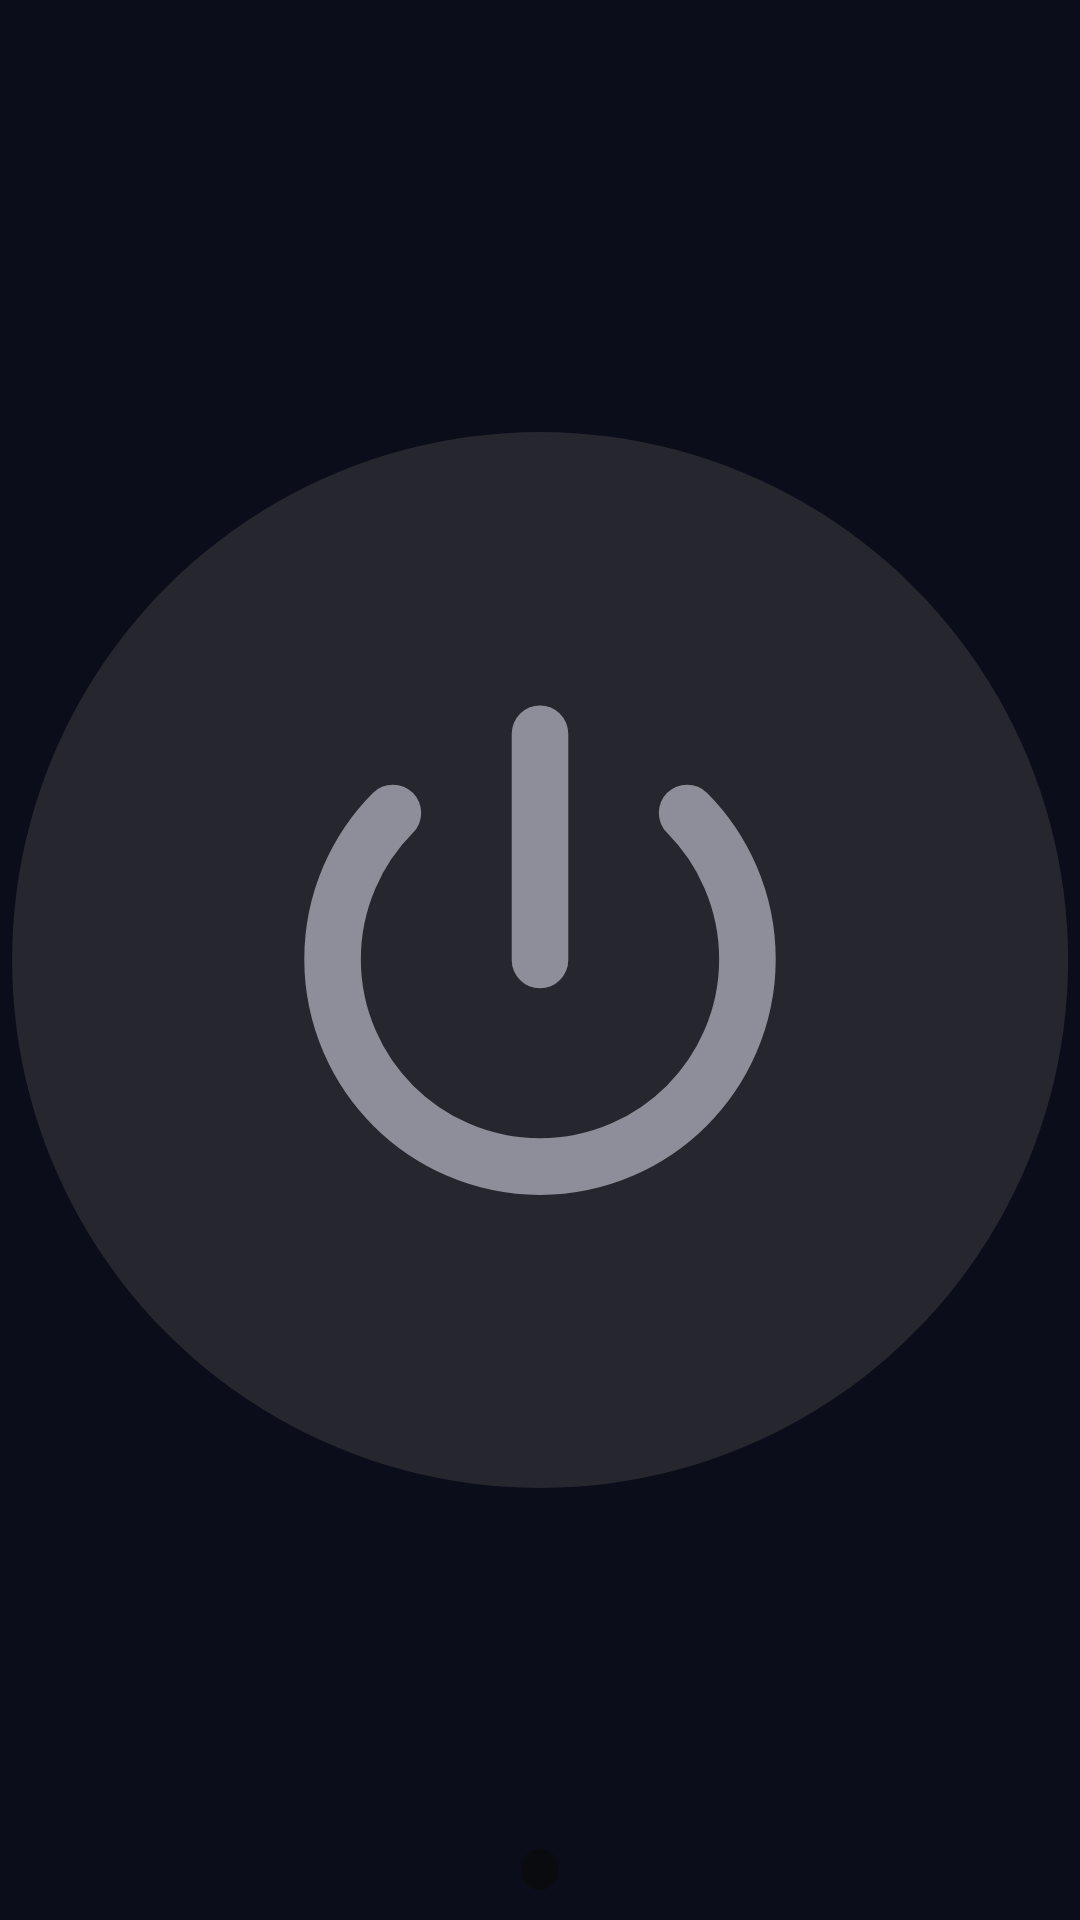

Android layout source for this screen:
<!-- AndroidManifest.xml: application theme Theme.ApexVPN -->
<!-- res/layout/widget_round.xml -->
<?xml version="1.0" encoding="utf-8"?>
<FrameLayout xmlns:android="http://schemas.android.com/apk/res/android"
    android:id="@+id/round_root"
    android:layout_width="match_parent"
    android:layout_height="match_parent"
    android:padding="4dp">

    <ImageView
        android:id="@+id/round_button"
        android:layout_width="match_parent"
        android:layout_height="match_parent"
        android:adjustViewBounds="true"
        android:contentDescription="Включить или выключить VPN"
        android:scaleType="fitCenter"
        android:src="@drawable/widget_power_off" />

    <TextView
        android:id="@+id/round_ping"
        android:layout_width="wrap_content"
        android:layout_height="wrap_content"
        android:layout_gravity="bottom|center_horizontal"
        android:layout_marginBottom="6dp"
        android:background="@drawable/widget_pill"
        android:paddingStart="6dp"
        android:paddingEnd="6dp"
        android:text=""
        android:textColor="#FFFFFFFF"
        android:textSize="10sp"
        android:textStyle="bold" />
</FrameLayout>
<!-- resources referenced by this layout -->
<resources>
  <!-- drawable widget_pill (drawable) -->
  <?xml version="1.0" encoding="utf-8"?>
  <shape xmlns:android="http://schemas.android.com/apk/res/android" android:shape="rectangle">
      <solid android:color="#CC0A0A0D" />
      <corners android:radius="8dp" />
  </shape>
  <!-- drawable widget_power_off (drawable) -->
  <?xml version="1.0" encoding="utf-8"?>
  <vector xmlns:android="http://schemas.android.com/apk/res/android"
      xmlns:aapt="http://schemas.android.com/aapt"
      android:width="56dp" android:height="56dp"
      android:viewportWidth="56" android:viewportHeight="56">
      <path android:fillColor="#FF26262E" android:pathData="M28,0a28,28 0 1,0 0.01,0z"/>
      <path android:strokeColor="#FF8E8E9A" android:strokeWidth="3" android:strokeLineCap="round"
          android:pathData="M28,16v12" />
      <path android:strokeColor="#FF8E8E9A" android:strokeWidth="3" android:strokeLineCap="round"
          android:pathData="M20.2,20.2a11,11 0 1,0 15.6,0" />
  </vector>
  <style name="Theme.ApexVPN" parent="android:Theme.Material.NoActionBar">
          <item name="android:windowBackground">@color/apex_bg</item>
          <item name="android:statusBarColor">@color/apex_bg</item>
          <item name="android:navigationBarColor">@color/apex_bg</item>
      </style>
  <color name="apex_bg">#0B0E1A</color>
</resources>
